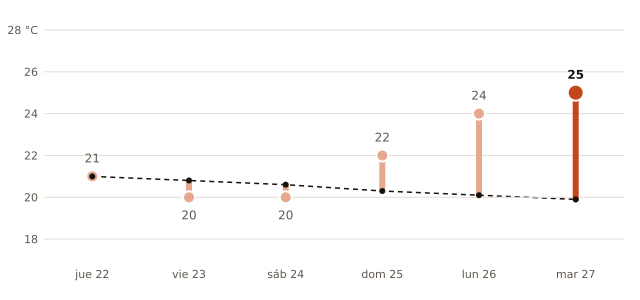

Data behind this chart, as committed beside it:
fecha, máxima_prevista_C, máxima_normal_1991_2020_C
2026-10-22, 21, 21.0
2026-10-23, 20, 20.8
2026-10-24, 20, 20.6
2026-10-25, 22, 20.3
2026-10-26, 24, 20.1
2026-10-27, 25, 19.9
